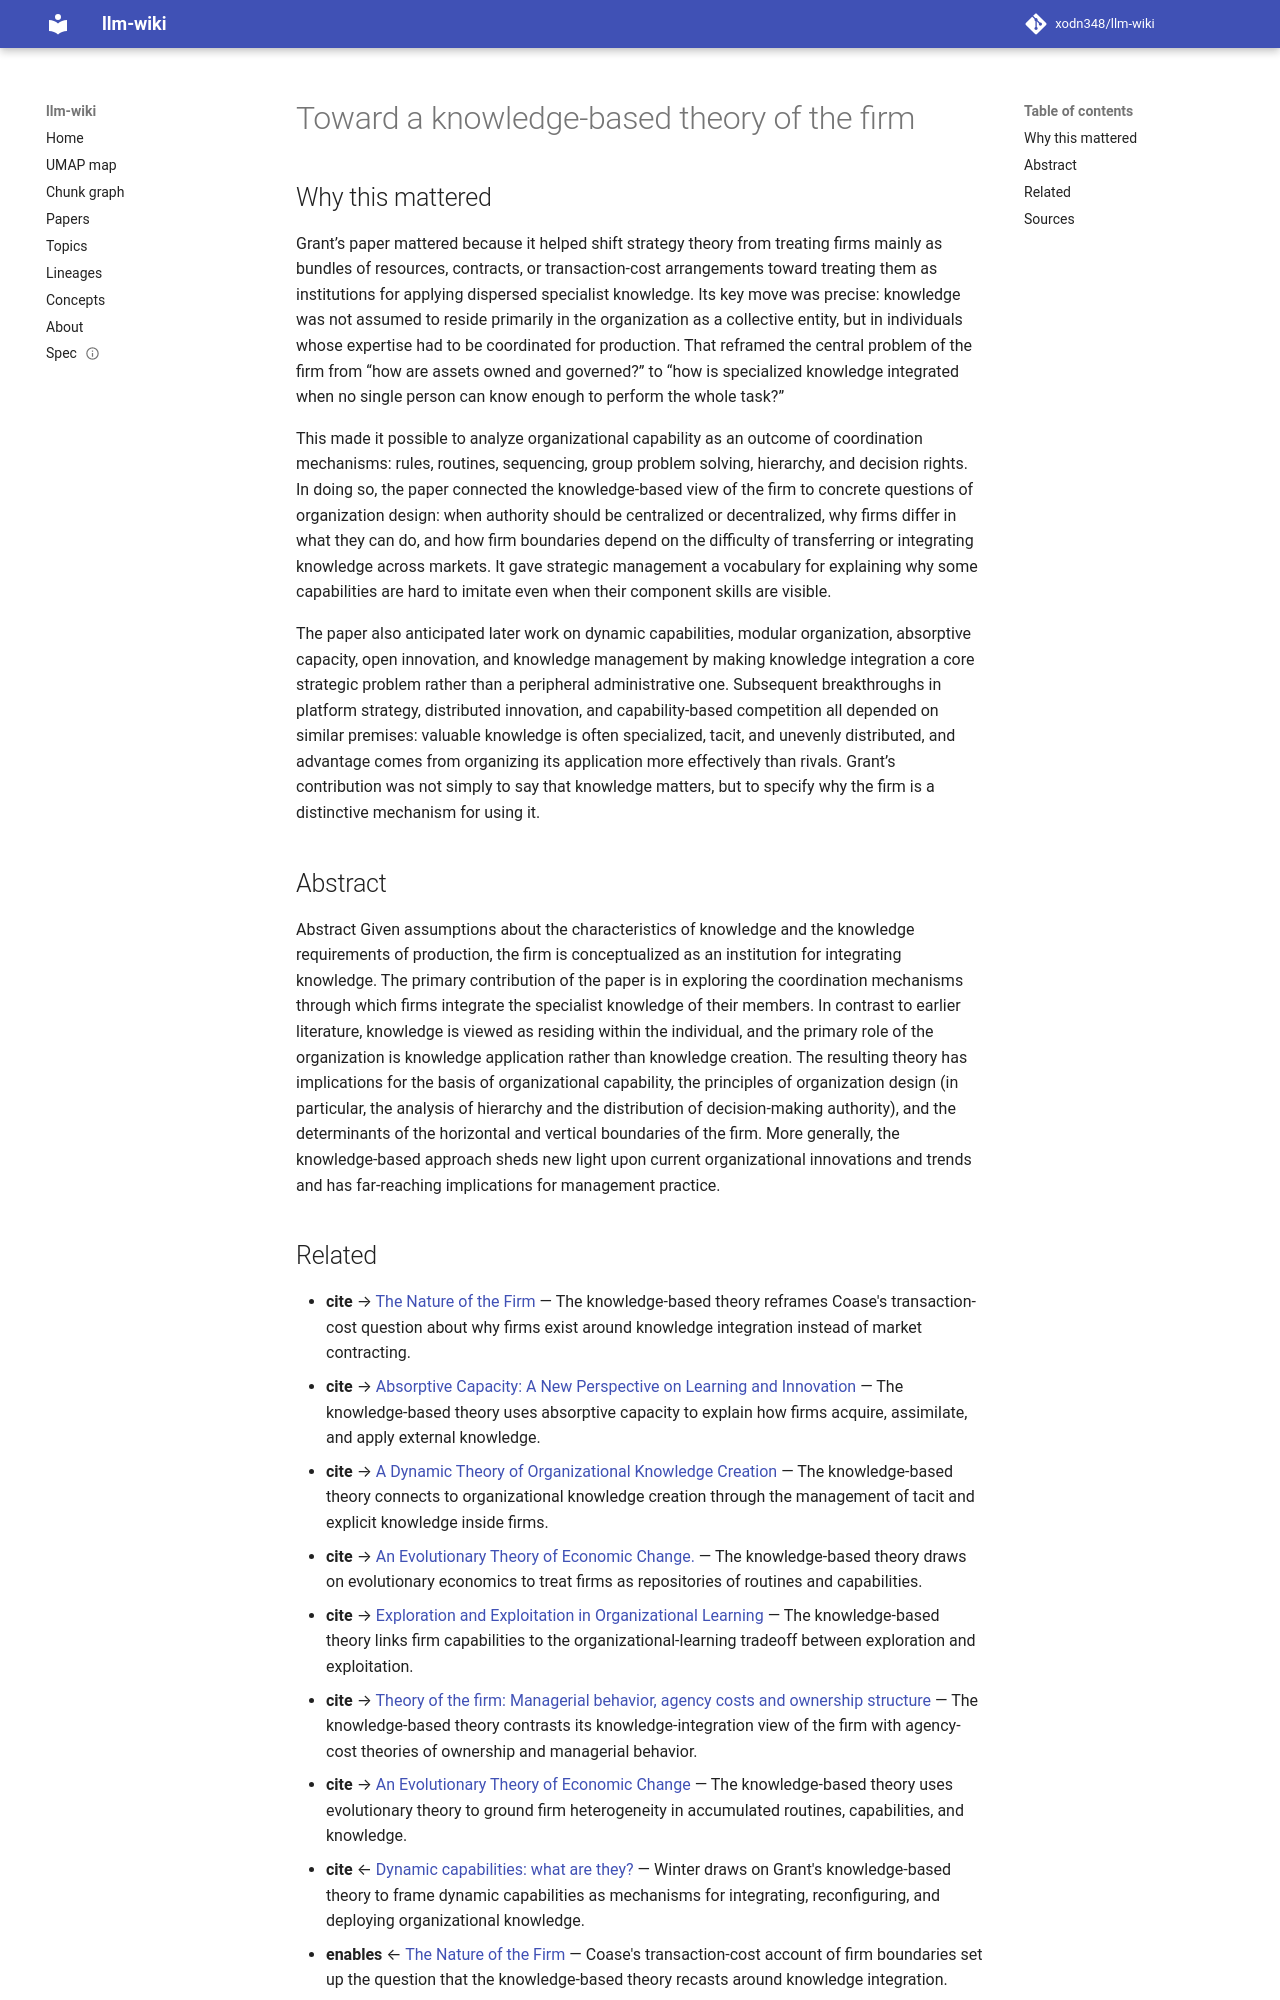

repository: xodn348/llm-wiki · page: paper/10_1002_smj_4250171110/index.html · generator: mkdocs

---
title: Toward a knowledge‐based theory of the firm
doi: 10.1002/smj.4250171110
openalex_id: https://openalex.org/W2160449301
year: 1996
venue: Strategic Management Journal
authors: Robert M. Grant
citations: 15545
fleming_tier: true
concepts:
- Hierarchy
- Knowledge management
- Organizational learning
- Knowledge value chain
- Business
- Institution
- Body of knowledge
- Contrast (vision)
- Computer science
- Sociology
---

# Toward a knowledge‐based theory of the firm

## Why this mattered

Grant’s paper mattered because it helped shift strategy theory from treating firms mainly as bundles of resources, contracts, or transaction-cost arrangements toward treating them as institutions for applying dispersed specialist knowledge. Its key move was precise: knowledge was not assumed to reside primarily in the organization as a collective entity, but in individuals whose expertise had to be coordinated for production. That reframed the central problem of the firm from “how are assets owned and governed?” to “how is specialized knowledge integrated when no single person can know enough to perform the whole task?”

This made it possible to analyze organizational capability as an outcome of coordination mechanisms: rules, routines, sequencing, group problem solving, hierarchy, and decision rights. In doing so, the paper connected the knowledge-based view of the firm to concrete questions of organization design: when authority should be centralized or decentralized, why firms differ in what they can do, and how firm boundaries depend on the difficulty of transferring or integrating knowledge across markets. It gave strategic management a vocabulary for explaining why some capabilities are hard to imitate even when their component skills are visible.

The paper also anticipated later work on dynamic capabilities, modular organization, absorptive capacity, open innovation, and knowledge management by making knowledge integration a core strategic problem rather than a peripheral administrative one. Subsequent breakthroughs in platform strategy, distributed innovation, and capability-based competition all depended on similar premises: valuable knowledge is often specialized, tacit, and unevenly distributed, and advantage comes from organizing its application more effectively than rivals. Grant’s contribution was not simply to say that knowledge matters, but to specify why the firm is a distinctive mechanism for using it.

## Abstract

Abstract Given assumptions about the characteristics of knowledge and the knowledge requirements of production, the firm is conceptualized as an institution for integrating knowledge. The primary contribution of the paper is in exploring the coordination mechanisms through which firms integrate the specialist knowledge of their members. In contrast to earlier literature, knowledge is viewed as residing within the individual, and the primary role of the organization is knowledge application rather than knowledge creation. The resulting theory has implications for the basis of organizational capability, the principles of organization design (in particular, the analysis of hierarchy and the distribution of decision‐making authority), and the determinants of the horizontal and vertical boundaries of the firm. More generally, the knowledge‐based approach sheds new light upon current organizational innovations and trends and has far‐reaching implications for management practice.
